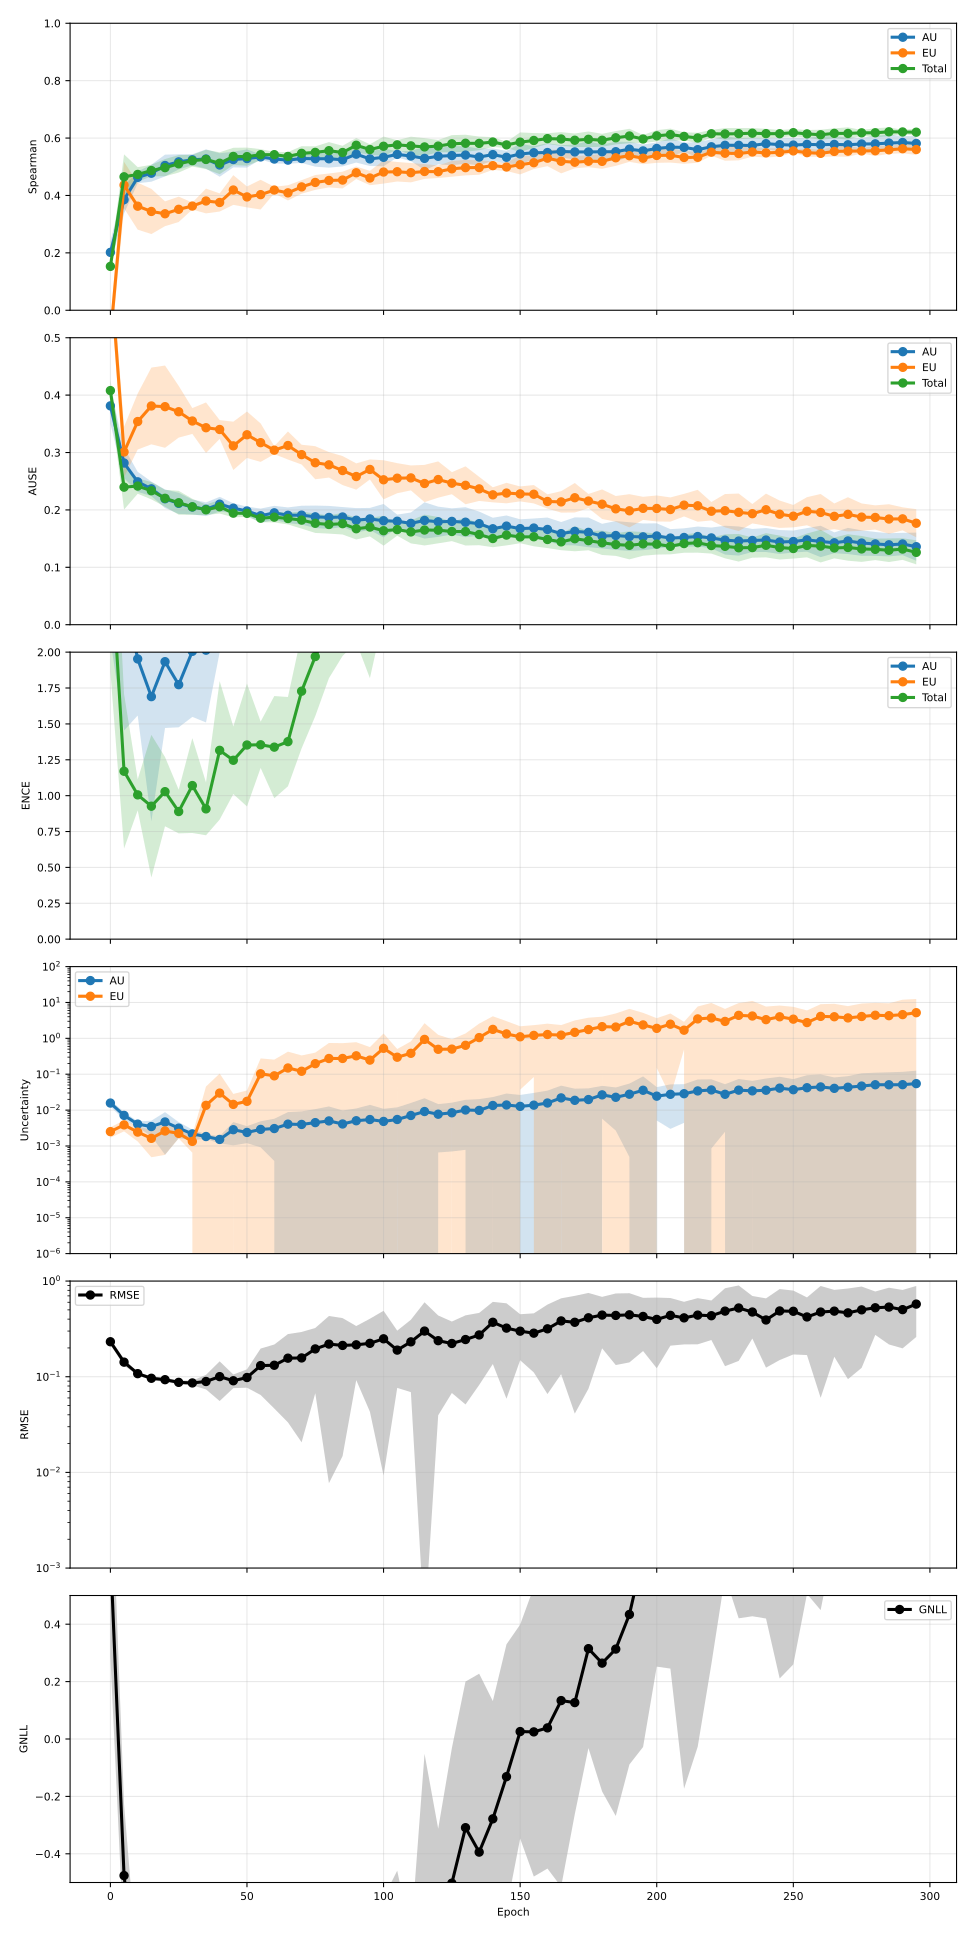

The table this chart was drawn from, first rows:
epoch, pearson_aleatoric, pearson_aleatoric_mean, pearson_aleatoric_std, pearson_aleatoric_ci95_low, pearson_aleatoric_ci95_high, pearson_aleatoric_n, pearson_epistemic, pearson_epistemic_mean, pearson_epistemic_std, pearson_epistemic_ci95_low, pearson_epistemic_ci95_high, pearson_epistemic_n, pearson_total, pearson_total_mean, pearson_total_std, pearson_total_ci95_low, pearson_total_ci95_high, pearson_total_n, spearman_aleatoric, spearman_aleatoric_mean, spearman_aleatoric_std, spearman_aleatoric_ci95_low, spearman_aleatoric_ci95_high
0, 0.3967, 0.3967, 0.01217, 0.3816, 0.4118, 5, 0.1282, 0.1282, 0.03841, 0.08048, 0.1759, 5, 0.3516, 0.3516, 0.0375, 0.305, 0.3981, 5, 0.2017, 0.2017, 0.02984, 0.1647, 0.2388
5, 0.1522, 0.1522, 0.04864, 0.09184, 0.2126, 5, 0.1684, 0.1684, 0.02773, 0.134, 0.2028, 5, 0.1591, 0.1591, 0.04252, 0.1063, 0.2119, 5, 0.3852, 0.3852, 0.03856, 0.3374, 0.4331
10, 0.2023, 0.2023, 0.1086, 0.06749, 0.337, 5, 0.2097, 0.2097, 0.1132, 0.06924, 0.3503, 5, 0.1902, 0.1902, 0.08886, 0.07991, 0.3006, 5, 0.463, 0.463, 0.01633, 0.4428, 0.4833
15, 0.1303, 0.1303, 0.08076, 0.03007, 0.2306, 5, 0.1978, 0.1978, 0.1844, -0.0311, 0.4266, 5, 0.1641, 0.1641, 0.1218, 0.01292, 0.3152, 5, 0.4775, 0.4775, 0.0238, 0.4479, 0.507
20, 0.07929, 0.07929, 0.03375, 0.03739, 0.1212, 5, 0.3585, 0.3585, 0.3978, -0.1354, 0.8524, 5, 0.3455, 0.3455, 0.3866, -0.1345, 0.8254, 5, 0.5043, 0.5043, 0.0305, 0.4665, 0.5422
25, 0.1582, 0.1582, 0.1284, -0.001291, 0.3176, 5, 0.3216, 0.3216, 0.3191, -0.07459, 0.7177, 5, 0.298, 0.298, 0.286, -0.05706, 0.653, 5, 0.517, 0.517, 0.02129, 0.4906, 0.5435
30, 0.2897, 0.2897, 0.2602, -0.03335, 0.6127, 5, 0.3794, 0.3794, 0.2501, 0.06889, 0.6898, 5, 0.3668, 0.3668, 0.2665, 0.03591, 0.6976, 5, 0.5243, 0.5243, 0.01542, 0.5051, 0.5434
35, 0.6111, 0.6111, 0.1888, 0.3768, 0.8455, 5, 0.6747, 0.6747, 0.3096, 0.2903, 1.059, 5, 0.6956, 0.6956, 0.2858, 0.3408, 1.05, 5, 0.527, 0.527, 0.02715, 0.4933, 0.5607
40, 0.6951, 0.6951, 0.23, 0.4096, 0.9806, 5, 0.601, 0.601, 0.3583, 0.1562, 1.046, 5, 0.6348, 0.6348, 0.3363, 0.2173, 1.052, 5, 0.5061, 0.5061, 0.03298, 0.4652, 0.547
45, 0.6757, 0.6757, 0.1557, 0.4823, 0.869, 5, 0.7793, 0.7793, 0.1968, 0.535, 1.024, 5, 0.7854, 0.7854, 0.1911, 0.5482, 1.023, 5, 0.5251, 0.5251, 0.02206, 0.4977, 0.5525
50, 0.5715, 0.5715, 0.4072, 0.06595, 1.077, 5, 0.6969, 0.6969, 0.4182, 0.1778, 1.216, 5, 0.6587, 0.6587, 0.4603, 0.0872, 1.23, 5, 0.5286, 0.5286, 0.02552, 0.497, 0.5603
55, 0.7344, 0.7344, 0.2862, 0.3791, 1.09, 5, 0.8525, 0.8525, 0.2152, 0.5853, 1.12, 5, 0.8474, 0.8474, 0.2261, 0.5667, 1.128, 5, 0.5342, 0.5342, 0.00717, 0.5253, 0.5431
60, 0.7445, 0.7445, 0.2533, 0.43, 1.059, 5, 0.7748, 0.7748, 0.4123, 0.2629, 1.287, 5, 0.7784, 0.7784, 0.4077, 0.2722, 1.285, 5, 0.527, 0.527, 0.01265, 0.5113, 0.5427
65, 0.863, 0.863, 0.1212, 0.7124, 1.013, 5, 0.9311, 0.9311, 0.1209, 0.781, 1.081, 5, 0.9322, 0.9322, 0.1196, 0.7836, 1.081, 5, 0.5231, 0.5231, 0.009986, 0.5107, 0.5355
70, 0.8588, 0.8588, 0.07707, 0.7631, 0.9544, 5, 0.9738, 0.9738, 0.0115, 0.9595, 0.9881, 5, 0.9741, 0.9741, 0.01195, 0.9593, 0.9889, 5, 0.5287, 0.5287, 0.01251, 0.5131, 0.5442
75, 0.831, 0.831, 0.2244, 0.5525, 1.11, 5, 0.9921, 0.9921, 0.009997, 0.9797, 1.005, 5, 0.9915, 0.9915, 0.01113, 0.9777, 1.005, 5, 0.528, 0.528, 0.02234, 0.5002, 0.5557
80, 0.8286, 0.8286, 0.1943, 0.5874, 1.07, 5, 0.9846, 0.9846, 0.0164, 0.9643, 1.005, 5, 0.9843, 0.9843, 0.01697, 0.9632, 1.005, 5, 0.5278, 0.5278, 0.02489, 0.4969, 0.5587
85, 0.8528, 0.8528, 0.1664, 0.6462, 1.059, 5, 0.9979, 0.9979, 0.001479, 0.9961, 0.9997, 5, 0.998, 0.998, 0.001451, 0.9962, 0.9998, 5, 0.5244, 0.5244, 0.01871, 0.5011, 0.5476
90, 0.8321, 0.8321, 0.129, 0.672, 0.9922, 5, 0.9156, 0.9156, 0.1496, 0.7298, 1.101, 5, 0.916, 0.916, 0.1477, 0.7326, 1.099, 5, 0.5439, 0.5439, 0.02359, 0.5146, 0.5732
95, 0.7994, 0.7994, 0.1842, 0.5707, 1.028, 5, 0.8462, 0.8462, 0.315, 0.4552, 1.237, 5, 0.8465, 0.8465, 0.3127, 0.4583, 1.235, 5, 0.5274, 0.5274, 0.01995, 0.5026, 0.5521
100, 0.8857, 0.8857, 0.1113, 0.7475, 1.024, 5, 0.9366, 0.9366, 0.1364, 0.7672, 1.106, 5, 0.9373, 0.9373, 0.135, 0.7697, 1.105, 5, 0.5329, 0.5329, 0.02516, 0.5017, 0.5642
105, 0.826, 0.826, 0.1647, 0.6215, 1.031, 5, 0.9637, 0.9637, 0.06702, 0.8805, 1.047, 5, 0.9635, 0.9635, 0.06702, 0.8802, 1.047, 5, 0.543, 0.543, 0.008645, 0.5323, 0.5538
110, 0.7099, 0.7099, 0.2988, 0.339, 1.081, 5, 0.9204, 0.9204, 0.09437, 0.8032, 1.038, 5, 0.9148, 0.9148, 0.1042, 0.7855, 1.044, 5, 0.5374, 0.5374, 0.01436, 0.5196, 0.5552
115, 0.7221, 0.7221, 0.3746, 0.2571, 1.187, 5, 0.7244, 0.7244, 0.3808, 0.2516, 1.197, 5, 0.7205, 0.7205, 0.3872, 0.2398, 1.201, 5, 0.5292, 0.5292, 0.03266, 0.4886, 0.5697
120, 0.7565, 0.7565, 0.3155, 0.3648, 1.148, 5, 0.9192, 0.9192, 0.1633, 0.7165, 1.122, 5, 0.9083, 0.9083, 0.1878, 0.6751, 1.141, 5, 0.5365, 0.5365, 0.02263, 0.5084, 0.5645
125, 0.7112, 0.7112, 0.2466, 0.405, 1.017, 5, 0.7773, 0.7773, 0.3203, 0.3796, 1.175, 5, 0.7775, 0.7775, 0.32, 0.3802, 1.175, 5, 0.539, 0.539, 0.02726, 0.5052, 0.5729
130, 0.8176, 0.8176, 0.0836, 0.7138, 0.9213, 5, 0.89, 0.89, 0.1398, 0.7165, 1.064, 5, 0.8909, 0.8909, 0.1383, 0.7193, 1.063, 5, 0.5407, 0.5407, 0.02421, 0.5107, 0.5708
135, 0.8663, 0.8663, 0.1382, 0.6947, 1.038, 5, 0.9457, 0.9457, 0.09004, 0.8339, 1.057, 5, 0.9456, 0.9456, 0.08975, 0.8342, 1.057, 5, 0.5338, 0.5338, 0.02381, 0.5042, 0.5634
140, 0.8393, 0.8393, 0.1223, 0.6875, 0.9911, 5, 0.9078, 0.9078, 0.1718, 0.6946, 1.121, 5, 0.9072, 0.9072, 0.1707, 0.6953, 1.119, 5, 0.5424, 0.5424, 0.01716, 0.5211, 0.5637
145, 0.7888, 0.7888, 0.1246, 0.6341, 0.9435, 5, 0.9293, 0.9293, 0.07068, 0.8415, 1.017, 5, 0.9274, 0.9274, 0.07273, 0.8371, 1.018, 5, 0.5331, 0.5331, 0.01806, 0.5107, 0.5555
150, 0.6745, 0.6745, 0.2087, 0.4154, 0.9336, 5, 0.8285, 0.8285, 0.2202, 0.5551, 1.102, 5, 0.8274, 0.8274, 0.2199, 0.5544, 1.1, 5, 0.5446, 0.5446, 0.02859, 0.5091, 0.5801
155, 0.7884, 0.7884, 0.1202, 0.6392, 0.9376, 5, 0.895, 0.895, 0.1242, 0.7408, 1.049, 5, 0.8947, 0.8947, 0.1241, 0.7407, 1.049, 5, 0.5489, 0.5489, 0.01842, 0.526, 0.5717
160, 0.7753, 0.7753, 0.2405, 0.4767, 1.074, 5, 0.8339, 0.8339, 0.2594, 0.5118, 1.156, 5, 0.8336, 0.8336, 0.2593, 0.5116, 1.156, 5, 0.5496, 0.5496, 0.02624, 0.517, 0.5821
165, 0.6652, 0.6652, 0.1178, 0.5189, 0.8115, 5, 0.8682, 0.8682, 0.08085, 0.7679, 0.9686, 5, 0.8645, 0.8645, 0.07979, 0.7654, 0.9636, 5, 0.5533, 0.5533, 0.01739, 0.5317, 0.5749
170, 0.7567, 0.7567, 0.1457, 0.5759, 0.9376, 5, 0.9438, 0.9438, 0.04958, 0.8822, 1.005, 5, 0.942, 0.942, 0.05115, 0.8785, 1.005, 5, 0.5517, 0.5517, 0.0208, 0.5259, 0.5775
175, 0.7679, 0.7679, 0.1308, 0.6054, 0.9303, 5, 0.9287, 0.9287, 0.06346, 0.8499, 1.007, 5, 0.9282, 0.9282, 0.06415, 0.8485, 1.008, 5, 0.5516, 0.5516, 0.03017, 0.5141, 0.589
180, 0.6483, 0.6483, 0.2327, 0.3594, 0.9371, 5, 0.8707, 0.8707, 0.1674, 0.6629, 1.079, 5, 0.8675, 0.8675, 0.1708, 0.6555, 1.08, 5, 0.5523, 0.5523, 0.02001, 0.5274, 0.5771
185, 0.7364, 0.7364, 0.26, 0.4137, 1.059, 5, 0.9055, 0.9055, 0.098, 0.7838, 1.027, 5, 0.9015, 0.9015, 0.1066, 0.7691, 1.034, 5, 0.5525, 0.5525, 0.02804, 0.5176, 0.5873
190, 0.7208, 0.7208, 0.2249, 0.4416, 1, 5, 0.9345, 0.9345, 0.1134, 0.7937, 1.075, 5, 0.9296, 0.9296, 0.1246, 0.7748, 1.084, 5, 0.5613, 0.5613, 0.0206, 0.5357, 0.5869
195, 0.6589, 0.6589, 0.2045, 0.4051, 0.9128, 5, 0.8565, 0.8565, 0.1925, 0.6175, 1.096, 5, 0.8541, 0.8541, 0.1914, 0.6164, 1.092, 5, 0.5552, 0.5552, 0.01804, 0.5328, 0.5776
200, 0.6717, 0.6717, 0.08077, 0.5715, 0.772, 5, 0.8296, 0.8296, 0.1659, 0.6237, 1.036, 5, 0.8277, 0.8277, 0.167, 0.6204, 1.035, 5, 0.5637, 0.5637, 0.01678, 0.5428, 0.5845
205, 0.6855, 0.6855, 0.2634, 0.3584, 1.012, 5, 0.8246, 0.8246, 0.3139, 0.435, 1.214, 5, 0.8236, 0.8236, 0.3136, 0.4343, 1.213, 5, 0.5682, 0.5682, 0.02512, 0.537, 0.5994
210, 0.6708, 0.6708, 0.3031, 0.2945, 1.047, 5, 0.8704, 0.8704, 0.1753, 0.6527, 1.088, 5, 0.8615, 0.8615, 0.1851, 0.6317, 1.091, 5, 0.5675, 0.5675, 0.01324, 0.551, 0.5839
215, 0.7166, 0.7166, 0.221, 0.4423, 0.991, 5, 0.8456, 0.8456, 0.2337, 0.5556, 1.136, 5, 0.8446, 0.8446, 0.2339, 0.5542, 1.135, 5, 0.5596, 0.5596, 0.02124, 0.5333, 0.586
220, 0.6694, 0.6694, 0.2044, 0.4156, 0.9232, 5, 0.8458, 0.8458, 0.2069, 0.5889, 1.103, 5, 0.8398, 0.8398, 0.2131, 0.5752, 1.104, 5, 0.5696, 0.5696, 0.02086, 0.5437, 0.5955
225, 0.6403, 0.6403, 0.2903, 0.28, 1.001, 5, 0.8406, 0.8406, 0.2253, 0.5609, 1.12, 5, 0.8327, 0.8327, 0.2316, 0.5451, 1.12, 5, 0.5748, 0.5748, 0.02607, 0.5424, 0.6071
230, 0.7021, 0.7021, 0.2588, 0.3808, 1.023, 5, 0.8986, 0.8986, 0.1564, 0.7045, 1.093, 5, 0.8894, 0.8894, 0.1748, 0.6724, 1.106, 5, 0.5747, 0.5747, 0.01982, 0.5501, 0.5993
235, 0.7955, 0.7955, 0.1682, 0.5866, 1.004, 5, 0.9247, 0.9247, 0.1129, 0.7845, 1.065, 5, 0.9242, 0.9242, 0.1133, 0.7836, 1.065, 5, 0.5742, 0.5742, 0.0214, 0.5477, 0.6008
240, 0.6413, 0.6413, 0.1787, 0.4195, 0.8632, 5, 0.7426, 0.7426, 0.2744, 0.402, 1.083, 5, 0.7419, 0.7419, 0.2741, 0.4017, 1.082, 5, 0.5805, 0.5805, 0.01536, 0.5614, 0.5996
245, 0.6964, 0.6964, 0.2179, 0.426, 0.9669, 5, 0.8483, 0.8483, 0.2696, 0.5137, 1.183, 5, 0.8424, 0.8424, 0.2683, 0.5092, 1.175, 5, 0.577, 0.577, 0.01978, 0.5524, 0.6015
250, 0.6463, 0.6463, 0.2469, 0.3398, 0.9529, 5, 0.8142, 0.8142, 0.3136, 0.4248, 1.204, 5, 0.8112, 0.8112, 0.3132, 0.4224, 1.2, 5, 0.5755, 0.5755, 0.0204, 0.5502, 0.6009
255, 0.5898, 0.5898, 0.3093, 0.2059, 0.9738, 5, 0.721, 0.721, 0.3799, 0.2494, 1.193, 5, 0.7203, 0.7203, 0.3798, 0.2488, 1.192, 5, 0.578, 0.578, 0.01844, 0.5551, 0.6009
260, 0.5356, 0.5356, 0.3436, 0.109, 0.9622, 5, 0.6629, 0.6629, 0.437, 0.1204, 1.205, 5, 0.6611, 0.6611, 0.4366, 0.1192, 1.203, 5, 0.5768, 0.5768, 0.02375, 0.5473, 0.6063
265, 0.6206, 0.6206, 0.2627, 0.2945, 0.9467, 5, 0.761, 0.761, 0.3342, 0.346, 1.176, 5, 0.7575, 0.7575, 0.3362, 0.3401, 1.175, 5, 0.5779, 0.5779, 0.02262, 0.5498, 0.606
270, 0.5013, 0.5013, 0.3551, 0.0604, 0.9422, 5, 0.651, 0.651, 0.4535, 0.08795, 1.214, 5, 0.6493, 0.6493, 0.4542, 0.08534, 1.213, 5, 0.5766, 0.5766, 0.02037, 0.5513, 0.6019
275, 0.659, 0.659, 0.2545, 0.343, 0.975, 5, 0.8417, 0.8417, 0.2194, 0.5694, 1.114, 5, 0.8397, 0.8397, 0.2205, 0.566, 1.113, 5, 0.5793, 0.5793, 0.0174, 0.5577, 0.6009
280, 0.6843, 0.6843, 0.3544, 0.2443, 1.124, 5, 0.8762, 0.8762, 0.2435, 0.574, 1.178, 5, 0.8702, 0.8702, 0.2561, 0.5523, 1.188, 5, 0.5798, 0.5798, 0.02259, 0.5518, 0.6079
285, 0.6291, 0.6291, 0.1991, 0.3819, 0.8763, 5, 0.8252, 0.8252, 0.2524, 0.5119, 1.139, 5, 0.8211, 0.8211, 0.2521, 0.5082, 1.134, 5, 0.5824, 0.5824, 0.02341, 0.5534, 0.6115
290, 0.6924, 0.6924, 0.1978, 0.4469, 0.9379, 5, 0.8832, 0.8832, 0.1668, 0.6761, 1.09, 5, 0.8793, 0.8793, 0.1691, 0.6694, 1.089, 5, 0.5846, 0.5846, 0.01846, 0.5617, 0.6075
295, 0.8019, 0.8019, 0.2105, 0.5406, 1.063, 5, 0.9585, 0.9585, 0.03919, 0.9099, 1.007, 5, 0.9573, 0.9573, 0.03864, 0.9093, 1.005, 5, 0.5812, 0.5812, 0.02038, 0.5559, 0.6065
